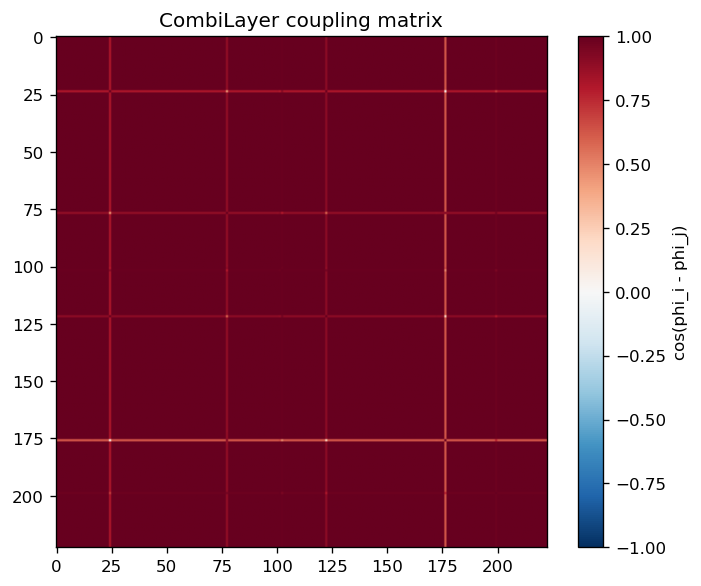

Source data for this figure (header and first rows):
protein, AARS_K562, AATF_K562, ABCF1_K562, AGGF1_HepG2, AGGF1_K562, AKAP1_HepG2, AKAP1_K562, AKAP8L_K562, APOBEC3C_K562, AQR_HepG2, AQR_K562, BCCIP_HepG2, BCLAF1_HepG2, BUD13_HepG2, BUD13_K562, CDC40_HepG2, CPEB4_K562, CPSF6_K562, CSTF2_HepG2, CSTF2T_HepG2, CSTF2T_K562, DDX21_K562, DDX24_K562
AARS_K562, 1.0, 1.0, 1.0, 1.0, 1.0, 1.0, 1.0, 1.0, 1.0, 1.0, 1.0, 1.0, 1.0, 1.0, 1.0, 1.0, 1, 1.0, 1.0, 1.0, 1.0, 1.0, 1.0
AATF_K562, 1.0, 1.0, 1, 1.0, 1.0, 1.0, 1.0, 1.0, 1.0, 1.0, 1.0, 1.0, 1.0, 1.0, 1, 1, 1, 1.0, 1.0, 1.0, 1.0, 1.0, 1.0
ABCF1_K562, 1.0, 1, 1.0, 1.0, 1.0, 1.0, 1.0, 1.0, 1.0, 1, 1.0, 1.0, 1.0, 1.0, 1.0, 1.0, 1, 1.0, 1.0, 1.0, 1.0, 1.0, 1.0
AGGF1_HepG2, 1.0, 1.0, 1.0, 1.0, 1.0, 1.0, 1.0, 1.0, 1.0, 1.0, 1.0, 1.0, 1.0, 1.0, 1.0, 1.0, 1, 1.0, 1.0, 1.0, 1.0, 1.0, 1.0
AGGF1_K562, 1.0, 1.0, 1.0, 1.0, 1.0, 1.0, 1.0, 1.0, 1.0, 1.0, 1.0, 1.0, 1.0, 1.0, 1.0, 1.0, 1, 1.0, 1.0, 1.0, 1.0, 1.0, 1.0
AKAP1_HepG2, 1.0, 1.0, 1.0, 1.0, 1.0, 1.0, 1.0, 1.0, 1.0, 1.0, 1.0, 1.0, 1.0, 1.0, 1.0, 1.0, 1, 1.0, 1.0, 1.0, 1.0, 1.0, 1.0
AKAP1_K562, 1.0, 1.0, 1.0, 1.0, 1.0, 1.0, 1.0, 1.0, 1.0, 1.0, 1.0, 1.0, 1.0, 1.0, 1.0, 1.0, 1, 1.0, 1.0, 1.0, 1.0, 1.0, 1.0
AKAP8L_K562, 1.0, 1.0, 1.0, 1.0, 1.0, 1.0, 1.0, 1.0, 1.0, 1.0, 1.0, 1.0, 1.0, 1.0, 1.0, 1.0, 1, 1.0, 1.0, 1.0, 1.0, 1.0, 1.0
APOBEC3C_K562, 1.0, 1.0, 1.0, 1.0, 1.0, 1.0, 1.0, 1.0, 1.0, 1.0, 1.0, 1.0, 1.0, 1.0, 1.0, 1.0, 1, 1.0, 1.0, 1.0, 1.0, 1.0, 1.0
AQR_HepG2, 1.0, 1.0, 1, 1.0, 1.0, 1.0, 1.0, 1.0, 1.0, 1.0, 1.0, 1.0, 1.0, 1.0, 1, 1, 1, 1.0, 1.0, 1.0, 1.0, 1.0, 1.0
AQR_K562, 1.0, 1.0, 1.0, 1.0, 1.0, 1.0, 1.0, 1.0, 1.0, 1.0, 1.0, 1.0, 1.0, 1.0, 1.0, 1.0, 1, 1.0, 1.0, 1.0, 1.0, 1.0, 1.0
BCCIP_HepG2, 1.0, 1.0, 1.0, 1.0, 1.0, 1.0, 1.0, 1.0, 1.0, 1.0, 1.0, 1.0, 1.0, 1.0, 1.0, 1.0, 1, 1.0, 1.0, 1.0, 1.0, 1.0, 1.0
BCLAF1_HepG2, 1.0, 1.0, 1.0, 1.0, 1.0, 1.0, 1.0, 1.0, 1.0, 1.0, 1.0, 1.0, 1.0, 1.0, 1.0, 1.0, 1, 1.0, 1.0, 1.0, 1.0, 1.0, 1.0
BUD13_HepG2, 1.0, 1.0, 1.0, 1.0, 1.0, 1.0, 1.0, 1.0, 1.0, 1.0, 1.0, 1.0, 1.0, 1.0, 1.0, 1.0, 1, 1.0, 1.0, 1.0, 1.0, 1.0, 1.0
BUD13_K562, 1.0, 1, 1.0, 1.0, 1.0, 1.0, 1.0, 1.0, 1.0, 1, 1.0, 1.0, 1.0, 1.0, 1.0, 1.0, 1, 1.0, 1.0, 1.0, 1.0, 1.0, 1.0
CDC40_HepG2, 1.0, 1, 1.0, 1.0, 1.0, 1.0, 1.0, 1.0, 1.0, 1, 1.0, 1.0, 1.0, 1.0, 1.0, 1.0, 1, 1.0, 1.0, 1.0, 1.0, 1.0, 1.0
CPEB4_K562, 1, 1, 1, 1, 1, 1, 1, 1, 1, 1, 1, 1, 1, 1, 1, 1, 1.0, 1, 1, 1, 1, 1, 1
CPSF6_K562, 1.0, 1.0, 1.0, 1.0, 1.0, 1.0, 1.0, 1.0, 1.0, 1.0, 1.0, 1.0, 1.0, 1.0, 1.0, 1.0, 1, 1.0, 1.0, 1.0, 1.0, 1.0, 1.0
CSTF2_HepG2, 1.0, 1.0, 1.0, 1.0, 1.0, 1.0, 1.0, 1.0, 1.0, 1.0, 1.0, 1.0, 1.0, 1.0, 1.0, 1.0, 1, 1.0, 1.0, 1.0, 1.0, 1.0, 1.0
CSTF2T_HepG2, 1.0, 1.0, 1.0, 1.0, 1.0, 1.0, 1.0, 1.0, 1.0, 1.0, 1.0, 1.0, 1.0, 1.0, 1.0, 1.0, 1, 1.0, 1.0, 1.0, 1.0, 1.0, 1.0
CSTF2T_K562, 1.0, 1.0, 1.0, 1.0, 1.0, 1.0, 1.0, 1.0, 1.0, 1.0, 1.0, 1.0, 1.0, 1.0, 1.0, 1.0, 1, 1.0, 1.0, 1.0, 1.0, 1.0, 1.0
DDX21_K562, 1.0, 1.0, 1.0, 1.0, 1.0, 1.0, 1.0, 1.0, 1.0, 1.0, 1.0, 1.0, 1.0, 1.0, 1.0, 1.0, 1, 1.0, 1.0, 1.0, 1.0, 1.0, 1.0
DDX24_K562, 1.0, 1.0, 1.0, 1.0, 1.0, 1.0, 1.0, 1.0, 1.0, 1.0, 1.0, 1.0, 1.0, 1.0, 1.0, 1.0, 1, 1.0, 1.0, 1.0, 1.0, 1.0, 1.0
DDX3X_HepG2, 1.0, 1.0, 1.0, 1.0, 1.0, 1.0, 1.0, 1.0, 1.0, 1.0, 1.0, 1.0, 1.0, 1.0, 1.0, 1.0, 1, 1.0, 1.0, 1.0, 1.0, 1.0, 1.0
DDX3X_K562, 0.8193, 0.8194, 0.8193, 0.8193, 0.8193, 0.8194, 0.8193, 0.8193, 0.8194, 0.8194, 0.8194, 0.8194, 0.8193, 0.8193, 0.8193, 0.8193, 0.8169, 0.8194, 0.8194, 0.8193, 0.8193, 0.8194, 0.8194
DDX42_K562, 1, 1, 1, 1, 1, 1, 1, 1, 1, 1, 1, 1, 1, 1, 1, 1, 1, 1, 1, 1, 1, 1, 1
DDX51_K562, 1.0, 1.0, 1.0, 1.0, 1.0, 1.0, 1.0, 1.0, 1.0, 1.0, 1.0, 1.0, 1.0, 1.0, 1.0, 1.0, 1, 1.0, 1.0, 1.0, 1.0, 1.0, 1.0
DDX52_HepG2, 1.0, 1.0, 1.0, 1.0, 1.0, 1.0, 1.0, 1.0, 1.0, 1.0, 1.0, 1.0, 1.0, 1.0, 1.0, 1.0, 1, 1.0, 1.0, 1.0, 1.0, 1.0, 1.0
DDX52_K562, 1.0, 1.0, 1.0, 1.0, 1.0, 1.0, 1.0, 1.0, 1.0, 1.0, 1.0, 1.0, 1.0, 1.0, 1.0, 1.0, 1, 1.0, 1.0, 1.0, 1.0, 1.0, 1.0
DDX55_HepG2, 1.0, 1.0, 1.0, 1.0, 1.0, 1.0, 1.0, 1.0, 1.0, 1.0, 1.0, 1.0, 1.0, 1.0, 1.0, 1.0, 1, 1.0, 1.0, 1.0, 1.0, 1.0, 1.0
DDX55_K562, 1.0, 1.0, 1.0, 1.0, 1.0, 1.0, 1.0, 1.0, 1.0, 1.0, 1.0, 1.0, 1.0, 1.0, 1.0, 1.0, 1, 1.0, 1.0, 1.0, 1.0, 1.0, 1.0
DDX59_HepG2, 1.0, 1.0, 1.0, 1.0, 1.0, 1.0, 1.0, 1.0, 1.0, 1.0, 1.0, 1.0, 1.0, 1.0, 1.0, 1.0, 1, 1.0, 1.0, 1.0, 1.0, 1.0, 1.0
DDX6_HepG2, 1.0, 1.0, 1.0, 1.0, 1.0, 1.0, 1.0, 1.0, 1.0, 1.0, 1.0, 1.0, 1.0, 1.0, 1.0, 1.0, 1, 1.0, 1.0, 1.0, 1.0, 1.0, 1.0
DDX6_K562, 1.0, 1.0, 1.0, 1.0, 1.0, 1.0, 1.0, 1.0, 1.0, 1.0, 1.0, 1.0, 1.0, 1.0, 1.0, 1.0, 1, 1.0, 1.0, 1.0, 1.0, 1.0, 1.0
DGCR8_HepG2, 1.0, 1.0, 1.0, 1.0, 1.0, 1.0, 1.0, 1.0, 1.0, 1.0, 1.0, 1.0, 1.0, 1.0, 1.0, 1.0, 1, 1.0, 1.0, 1.0, 1.0, 1.0, 1.0
DGCR8_K562, 1.0, 1.0, 1, 1.0, 1.0, 1.0, 1.0, 1.0, 1.0, 1.0, 1.0, 1.0, 1.0, 1.0, 1, 1, 1, 1.0, 1.0, 1.0, 1.0, 1.0, 1.0
DHX30_HepG2, 1.0, 1.0, 1.0, 1.0, 1.0, 1.0, 1.0, 1.0, 1.0, 1.0, 1.0, 1.0, 1.0, 1.0, 1.0, 1.0, 1, 1.0, 1.0, 1.0, 1.0, 1.0, 1.0
DHX30_K562, 1.0, 1.0, 1.0, 1.0, 1.0, 1.0, 1.0, 1.0, 1.0, 1.0, 1.0, 1.0, 1.0, 1.0, 1.0, 1.0, 1, 1.0, 1.0, 1.0, 1.0, 1.0, 1.0
DKC1_HepG2, 1, 1, 1, 1, 1, 1, 1, 1, 1, 1, 1, 1, 1, 1, 1, 1, 1, 1, 1, 1, 1, 1, 1
DROSHA_HepG2, 1.0, 1.0, 1.0, 1.0, 1.0, 1.0, 1.0, 1.0, 1.0, 1.0, 1.0, 1.0, 1.0, 1.0, 1.0, 1.0, 1, 1.0, 1.0, 1.0, 1.0, 1.0, 1.0
DROSHA_K562, 1.0, 1.0, 1.0, 1.0, 1.0, 1.0, 1.0, 1.0, 1.0, 1.0, 1.0, 1.0, 1.0, 1.0, 1.0, 1.0, 1, 1.0, 1.0, 1.0, 1.0, 1.0, 1.0
EFTUD2_HepG2, 1.0, 1.0, 1.0, 1.0, 1.0, 1.0, 1.0, 1.0, 1.0, 1.0, 1.0, 1.0, 1.0, 1.0, 1.0, 1.0, 1, 1.0, 1.0, 1.0, 1.0, 1.0, 1.0
EFTUD2_K562, 1.0, 1.0, 1.0, 1.0, 1.0, 1.0, 1.0, 1.0, 1.0, 1.0, 1.0, 1.0, 1.0, 1.0, 1.0, 1.0, 1, 1.0, 1.0, 1.0, 1.0, 1.0, 1.0
EIF3D_HepG2, 1.0, 1.0, 1.0, 1.0, 1.0, 1.0, 1.0, 1.0, 1.0, 1.0, 1.0, 1.0, 1.0, 1.0, 1.0, 1.0, 1, 1.0, 1.0, 1.0, 1.0, 1.0, 1.0
EIF3G_K562, 1.0, 1.0, 1.0, 1.0, 1.0, 1.0, 1.0, 1.0, 1.0, 1.0, 1.0, 1.0, 1.0, 1.0, 1.0, 1.0, 1, 1.0, 1.0, 1.0, 1.0, 1.0, 1.0
EIF3H_HepG2, 1.0, 1.0, 1.0, 1.0, 1.0, 1.0, 1.0, 1.0, 1.0, 1.0, 1.0, 1.0, 1.0, 1.0, 1.0, 1.0, 1, 1.0, 1.0, 1.0, 1.0, 1.0, 1.0
EIF4G2_K562, 1.0, 1.0, 1.0, 1.0, 1.0, 1.0, 1.0, 1.0, 1.0, 1.0, 1.0, 1.0, 1.0, 1.0, 1.0, 1.0, 1, 1.0, 1.0, 1.0, 1.0, 1.0, 1.0
EWSR1_K562, 1.0, 1.0, 1.0, 1.0, 1.0, 1.0, 1.0, 1.0, 1.0, 1.0, 1.0, 1.0, 1.0, 1.0, 1.0, 1.0, 1, 1.0, 1.0, 1.0, 1.0, 1.0, 1.0
EXOSC5_HepG2, 1, 1.0, 1, 1, 1, 1.0, 1, 1, 1.0, 1.0, 1.0, 1.0, 1, 1, 1, 1, 1, 1.0, 1.0, 1, 1, 1.0, 1.0
EXOSC5_K562, 1.0, 1.0, 1.0, 1.0, 1.0, 1.0, 1.0, 1.0, 1.0, 1.0, 1.0, 1.0, 1.0, 1.0, 1.0, 1.0, 1, 1.0, 1.0, 1.0, 1.0, 1.0, 1.0
FAM120A_HepG2, 1.0, 1.0, 1.0, 1.0, 1.0, 1.0, 1.0, 1.0, 1.0, 1.0, 1.0, 1.0, 1.0, 1.0, 1.0, 1.0, 1, 1.0, 1.0, 1.0, 1.0, 1.0, 1.0
FAM120A_K562, 1.0, 1.0, 1.0, 1.0, 1.0, 1.0, 1.0, 1.0, 1.0, 1.0, 1.0, 1.0, 1.0, 1.0, 1.0, 1.0, 1, 1.0, 1.0, 1.0, 1.0, 1.0, 1.0
FASTKD2_HepG2, 1.0, 1, 1.0, 1.0, 1.0, 1.0, 1.0, 1.0, 1, 1, 1, 1, 1.0, 1.0, 1.0, 1.0, 1, 1, 1, 1.0, 1.0, 1, 1
FASTKD2_K562, 1.0, 1.0, 1.0, 1.0, 1.0, 1.0, 1.0, 1.0, 1.0, 1.0, 1.0, 1.0, 1.0, 1.0, 1.0, 1.0, 1, 1.0, 1.0, 1.0, 1.0, 1.0, 1.0
FKBP4_HepG2, 1.0, 1, 1.0, 1.0, 1.0, 1.0, 1.0, 1.0, 1.0, 1.0, 1.0, 1.0, 1.0, 1.0, 1.0, 1.0, 1, 1.0, 1.0, 1.0, 1.0, 1.0, 1.0
FMR1_K562, 1.0, 1.0, 1.0, 1.0, 1.0, 1.0, 1.0, 1.0, 1.0, 1.0, 1.0, 1.0, 1.0, 1.0, 1.0, 1.0, 1, 1.0, 1.0, 1.0, 1.0, 1.0, 1.0
FTO_HepG2, 1.0, 1.0, 1, 1.0, 1.0, 1.0, 1.0, 1.0, 1.0, 1.0, 1.0, 1.0, 1.0, 1.0, 1, 1, 1, 1.0, 1.0, 1.0, 1.0, 1.0, 1.0
FTO_K562, 1.0, 1, 1.0, 1.0, 1.0, 1.0, 1.0, 1.0, 1.0, 1, 1.0, 1.0, 1.0, 1.0, 1.0, 1.0, 1, 1.0, 1.0, 1.0, 1.0, 1.0, 1.0
FUBP3_HepG2, 1.0, 1.0, 1.0, 1.0, 1.0, 1.0, 1.0, 1.0, 1.0, 1.0, 1.0, 1.0, 1.0, 1.0, 1.0, 1.0, 1, 1.0, 1.0, 1.0, 1.0, 1.0, 1.0
FUS_HepG2, 1.0, 1.0, 1.0, 1.0, 1.0, 1.0, 1.0, 1.0, 1.0, 1.0, 1.0, 1.0, 1.0, 1.0, 1.0, 1.0, 1, 1.0, 1.0, 1.0, 1.0, 1.0, 1.0
... 163 more rows
